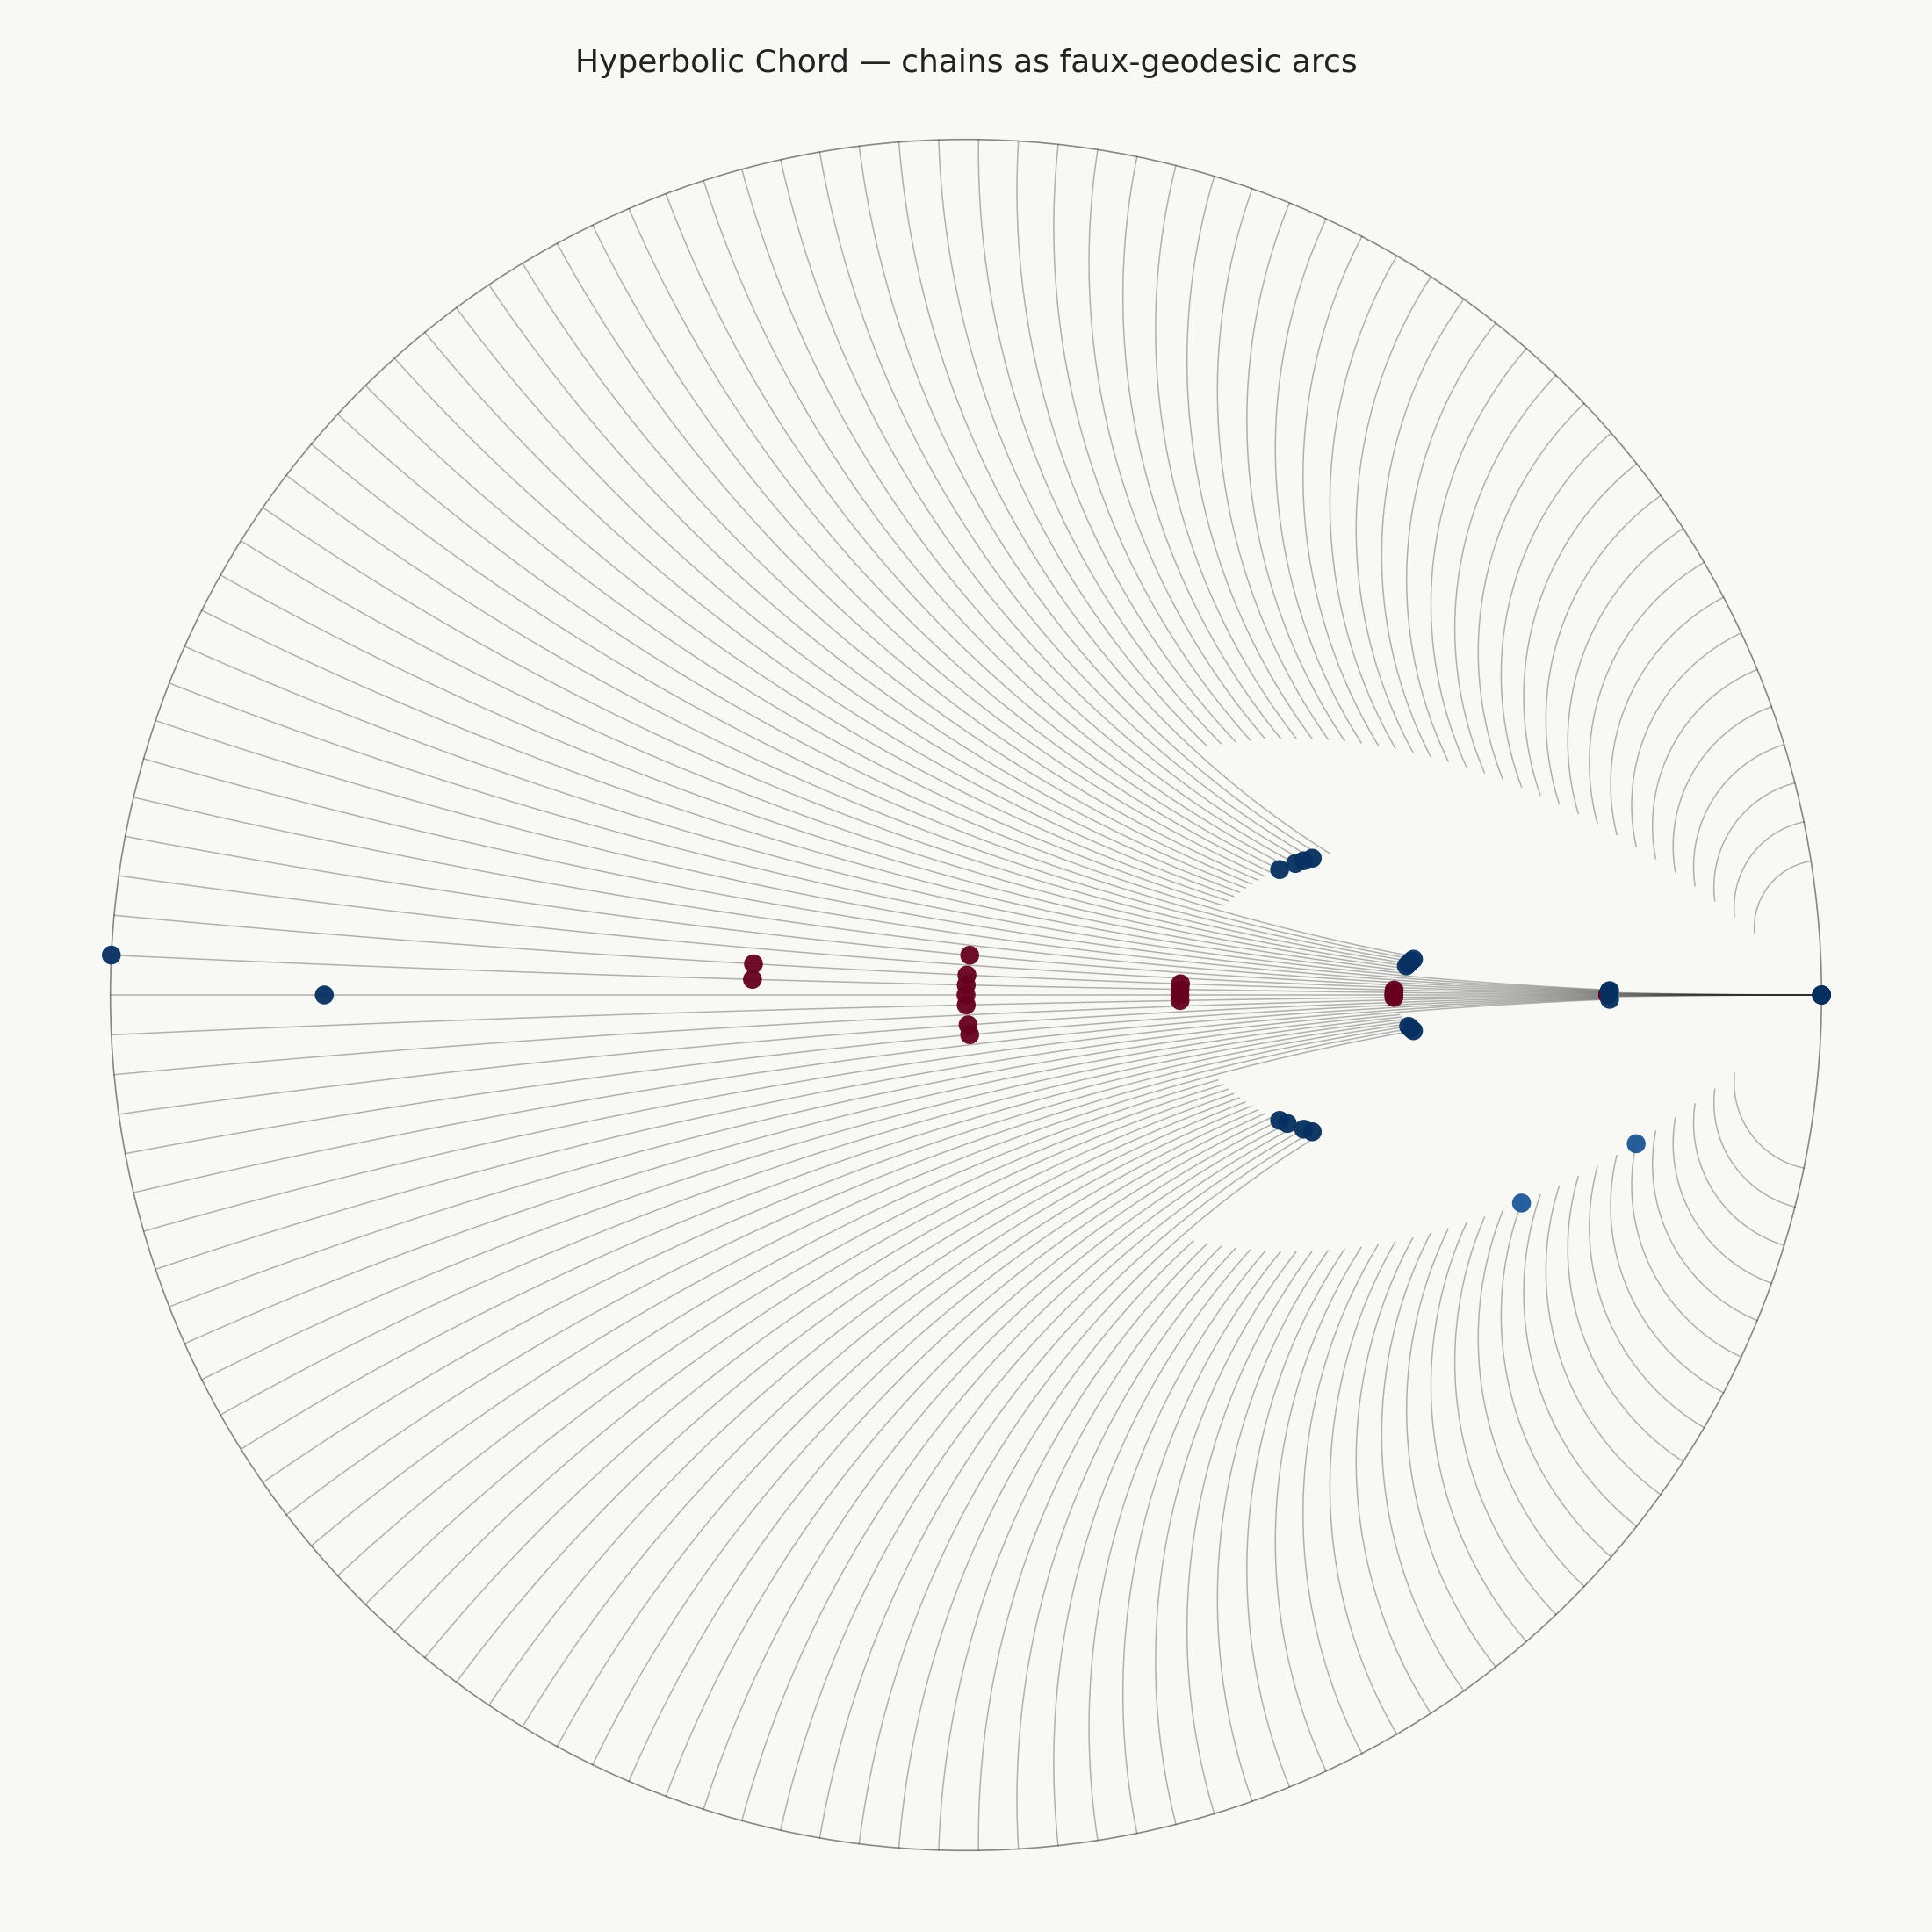

The script that saved this image:
"""
hyperbolic_chord.py — Variant D: faux-hyperbolic chord layout.

Each odd-rooted doubling chain is drawn as a circular arc inside the
unit disk, starting at a fixed focal point on the boundary at (1, 0)
and bending back to a different point on the boundary determined by
the chain's rank. The arc is the unique circle through (1, 0) and
the chain's bend-back point that is perpendicular to the unit circle
at both endpoints — i.e., the actual Poincaré-disk geodesic between
those two ideal points. We use it as a layout primitive, not as a
claim that the data lives in hyperbolic space; the transformation is
honest in its geometry but for effect in its application.

Long chains (m = 1, 3, 5, ...) get angular positions clustered near
the antipode (β = π), so their arcs sweep across most of the disk.
Shorter chains spiral outward toward the focal, so their arcs hug
the focal side. Within each arc, chain members are placed at
fractions (V2_SUP_MAX − v_2) / V2_SUP_MAX, so deeper members sit
closer to the focal. V3 hot cells are drawn on top.

Reads ../../forest/valuation/tree_signatures.npz.
"""

import os
import math
import numpy as np
import matplotlib
matplotlib.use('Agg')
import matplotlib.pyplot as plt
import matplotlib.patches as mpatches
from matplotlib.colors import TwoSlopeNorm

_here = os.path.dirname(os.path.abspath(__file__))
_cache_path = os.path.join(
    _here, '..', '..', 'forest', 'valuation', 'tree_signatures.npz'
)


# ── Constants ────────────────────────────────────────────────────────

MIN_V2_SUPPORT = 8
BLOCKS = 8

MIN_CHAIN_LEN = 5       # only draw chains with this many supported nodes
DOT_THRESHOLD = 1.5     # only draw hot cells with |z_res| >= this
ANGULAR_GAP = 0.05      # fraction of 2π reserved as a gap around the focal

BG = '#f8f8f5'
LINE_COLOR = '#1a1a1a'
LINE_LW = 0.55
LINE_ALPHA = 0.32
DISK_COLOR = '#888888'

ARC_SAMPLES = 120


# ── Load cache and rederive residual + z_res ────────────────────────

cache = np.load(_cache_path)
ns = cache['ns']
v2 = cache['v2']
odd_part = cache['odd_part']
mean_rle0 = cache['mean_rle0']
block_means = cache['rle0_block_means']

V2_MAX = int(v2.max())
res_by_n = np.full(len(ns), np.nan, dtype=np.float64)
z_by_n = np.full(len(ns), np.nan, dtype=np.float64)
support_mask = np.zeros(V2_MAX + 1, dtype=bool)

for t in range(V2_MAX + 1):
    sel = (v2 == t)
    cnt = int(sel.sum())
    if cnt < MIN_V2_SUPPORT:
        continue
    support_mask[t] = True

    sum_t = mean_rle0[sel].sum()
    loo_mean = (sum_t - mean_rle0[sel]) / (cnt - 1)
    res_by_n[sel] = mean_rle0[sel] - loo_mean

    bt = block_means[sel]
    bsum = bt.sum(axis=0)
    loo_block = (bsum[None, :] - bt) / (cnt - 1)
    bres = bt - loo_block
    rmean = bres.mean(axis=1)
    rstd = bres.std(axis=1, ddof=1)
    sem = rstd / np.sqrt(BLOCKS)
    z_by_n[sel] = np.where(sem > 0, rmean / sem, 0.0)

V2_SUP_MAX = int(np.where(support_mask)[0].max())


# ── Build per-chain data ────────────────────────────────────────────

n_to_v2 = {int(ns[i]): int(v2[i]) for i in range(len(ns))}
n_idx = {int(ns[i]): i for i in range(len(ns))}

odds = sorted(set(int(m) for m in odd_part))
chains = []     # list of (m, [(n, v_2), ...]) restricted to supported rows
for m in odds:
    members = []
    n = m
    while n in n_to_v2:
        if support_mask[n_to_v2[n]]:
            members.append((n, n_to_v2[n]))
        n *= 2
    if len(members) >= MIN_CHAIN_LEN:
        chains.append((m, members))

# Sort chains by chain length descending so longest are first.
# Ties (same length) broken by m so the ordering is deterministic.
chains.sort(key=lambda c: (-len(c[1]), c[0]))
n_chains = len(chains)


# ── Assign β: longest chain at antipode π, others alternating outward ─

def compute_betas(n):
    if n == 0:
        return []
    if n == 1:
        return [math.pi]
    available = 2 * math.pi * (1 - ANGULAR_GAP)
    step = available / n
    betas = []
    for i in range(n):
        if i == 0:
            beta = math.pi
        else:
            half = (i + 1) // 2
            sign = -1 if i % 2 == 1 else 1
            beta = math.pi + sign * half * step
        betas.append(beta)
    return betas


betas = compute_betas(n_chains)


# ── Geodesic helpers (Poincaré disk model) ──────────────────────────

def geodesic_polyline(beta, f_start, f_end, n_samples=ARC_SAMPLES):
    """Polyline along the Poincaré-disk geodesic from F=(1,0) to
    P=(cos β, sin β), with f=0 at F and f=1 at P. The geodesic is the
    unique circle through F and P that is perpendicular to the unit
    circle at both endpoints (the orthogonal circle), i.e., the
    standard hyperbolic geodesic between two ideal points."""
    if abs(math.sin(beta)) < 1e-9:
        # β ≈ 0 or β ≈ π: the geodesic is a diameter
        fs = np.linspace(f_start, f_end, n_samples)
        return 1.0 - 2.0 * fs, np.zeros_like(fs)

    # Orthogonal circle: C·F = 1 and C·P = 1 with F = (1, 0).
    # C·F = 1 ⇒ Cx = 1.
    # C·P = Cx cos β + Cy sin β = 1 ⇒ Cy = (1 − cos β) / sin β = tan(β/2).
    cx = 1.0
    cy = math.tan(beta / 2.0)
    R = abs(cy)

    # Angles from C to F and P
    angle_F = math.atan2(0.0 - cy, 1.0 - cx)              # atan2(-cy, 0)
    angle_P = math.atan2(math.sin(beta) - cy,
                         math.cos(beta) - cx)

    # Take the shorter arc (inside the disk)
    delta = angle_P - angle_F
    while delta > math.pi:
        delta -= 2 * math.pi
    while delta < -math.pi:
        delta += 2 * math.pi

    fs = np.linspace(f_start, f_end, n_samples)
    angles = angle_F + fs * delta
    xs_arc = cx + R * np.cos(angles)
    ys_arc = cy + R * np.sin(angles)
    return xs_arc, ys_arc


def geodesic_point(beta, fraction):
    xs_arc, ys_arc = geodesic_polyline(beta, fraction, fraction, n_samples=1)
    return float(xs_arc[0]), float(ys_arc[0])


# ── Place chain members and build arc polylines ────────────────────

xs = np.zeros(len(ns), dtype=np.float64)
ys = np.zeros(len(ns), dtype=np.float64)
n_to_xy = {}
arc_polylines = []

for ci, (m, members) in enumerate(chains):
    beta = betas[ci]
    max_v2_in_chain = max(t for (_, t) in members)
    f_start = (V2_SUP_MAX - max_v2_in_chain) / V2_SUP_MAX
    f_end = 1.0

    arc_xs, arc_ys = geodesic_polyline(beta, f_start, f_end)
    arc_polylines.append((arc_xs, arc_ys))

    for (n, t) in members:
        fraction = (V2_SUP_MAX - t) / V2_SUP_MAX
        x, y = geodesic_point(beta, fraction)
        xs[n_idx[n]] = x
        ys[n_idx[n]] = y
        n_to_xy[n] = (x, y)


# ── Bright cells ────────────────────────────────────────────────────

v2_int = v2.astype(np.int64)
under = ~support_mask[v2_int]
sup_finite = (~under) & np.isfinite(res_by_n)
in_chain = np.array([int(ns[i]) in n_to_xy for i in range(len(ns))])
bright = sup_finite & (np.abs(z_by_n) >= DOT_THRESHOLD) & in_chain

finite_res = res_by_n[np.isfinite(res_by_n)]
lim = float(np.percentile(np.abs(finite_res), 98)) or 1.0
norm = TwoSlopeNorm(vcenter=0.0, vmin=-lim, vmax=lim)
cmap = plt.get_cmap('RdBu_r')


# ── Render ──────────────────────────────────────────────────────────

fig, ax = plt.subplots(figsize=(11, 11), facecolor=BG)
ax.set_facecolor(BG)

disk = mpatches.Circle((0, 0), 1.0,
                       fill=False, edgecolor=DISK_COLOR, lw=0.6,
                       zorder=1)
ax.add_patch(disk)

for (arc_xs, arc_ys) in arc_polylines:
    ax.plot(arc_xs, arc_ys,
            color=LINE_COLOR, lw=LINE_LW, alpha=LINE_ALPHA, zorder=2)

if bright.any():
    rgba = cmap(norm(res_by_n[bright]))
    rgba[:, 3] = 0.95
    ax.scatter(xs[bright], ys[bright],
               c=rgba, s=60, edgecolor='none', zorder=4)

ax.set_aspect('equal')
ax.axis('off')
ax.set_xlim(-1.05, 1.05)
ax.set_ylim(-1.05, 1.05)
ax.set_title(
    'Hyperbolic Chord — chains as faux-geodesic arcs',
    color='#222222', fontsize=13, pad=10,
)

plt.subplots_adjust(left=0.02, right=0.98, top=0.95, bottom=0.02)
out = os.path.join(_here, 'hyperbolic_chord.png')
plt.savefig(out, dpi=200, facecolor=BG)
print(f"Wrote {out}")
print(f"  {n_chains} chains drawn (length >= {MIN_CHAIN_LEN}); "
      f"{int(bright.sum())} hot cells")
